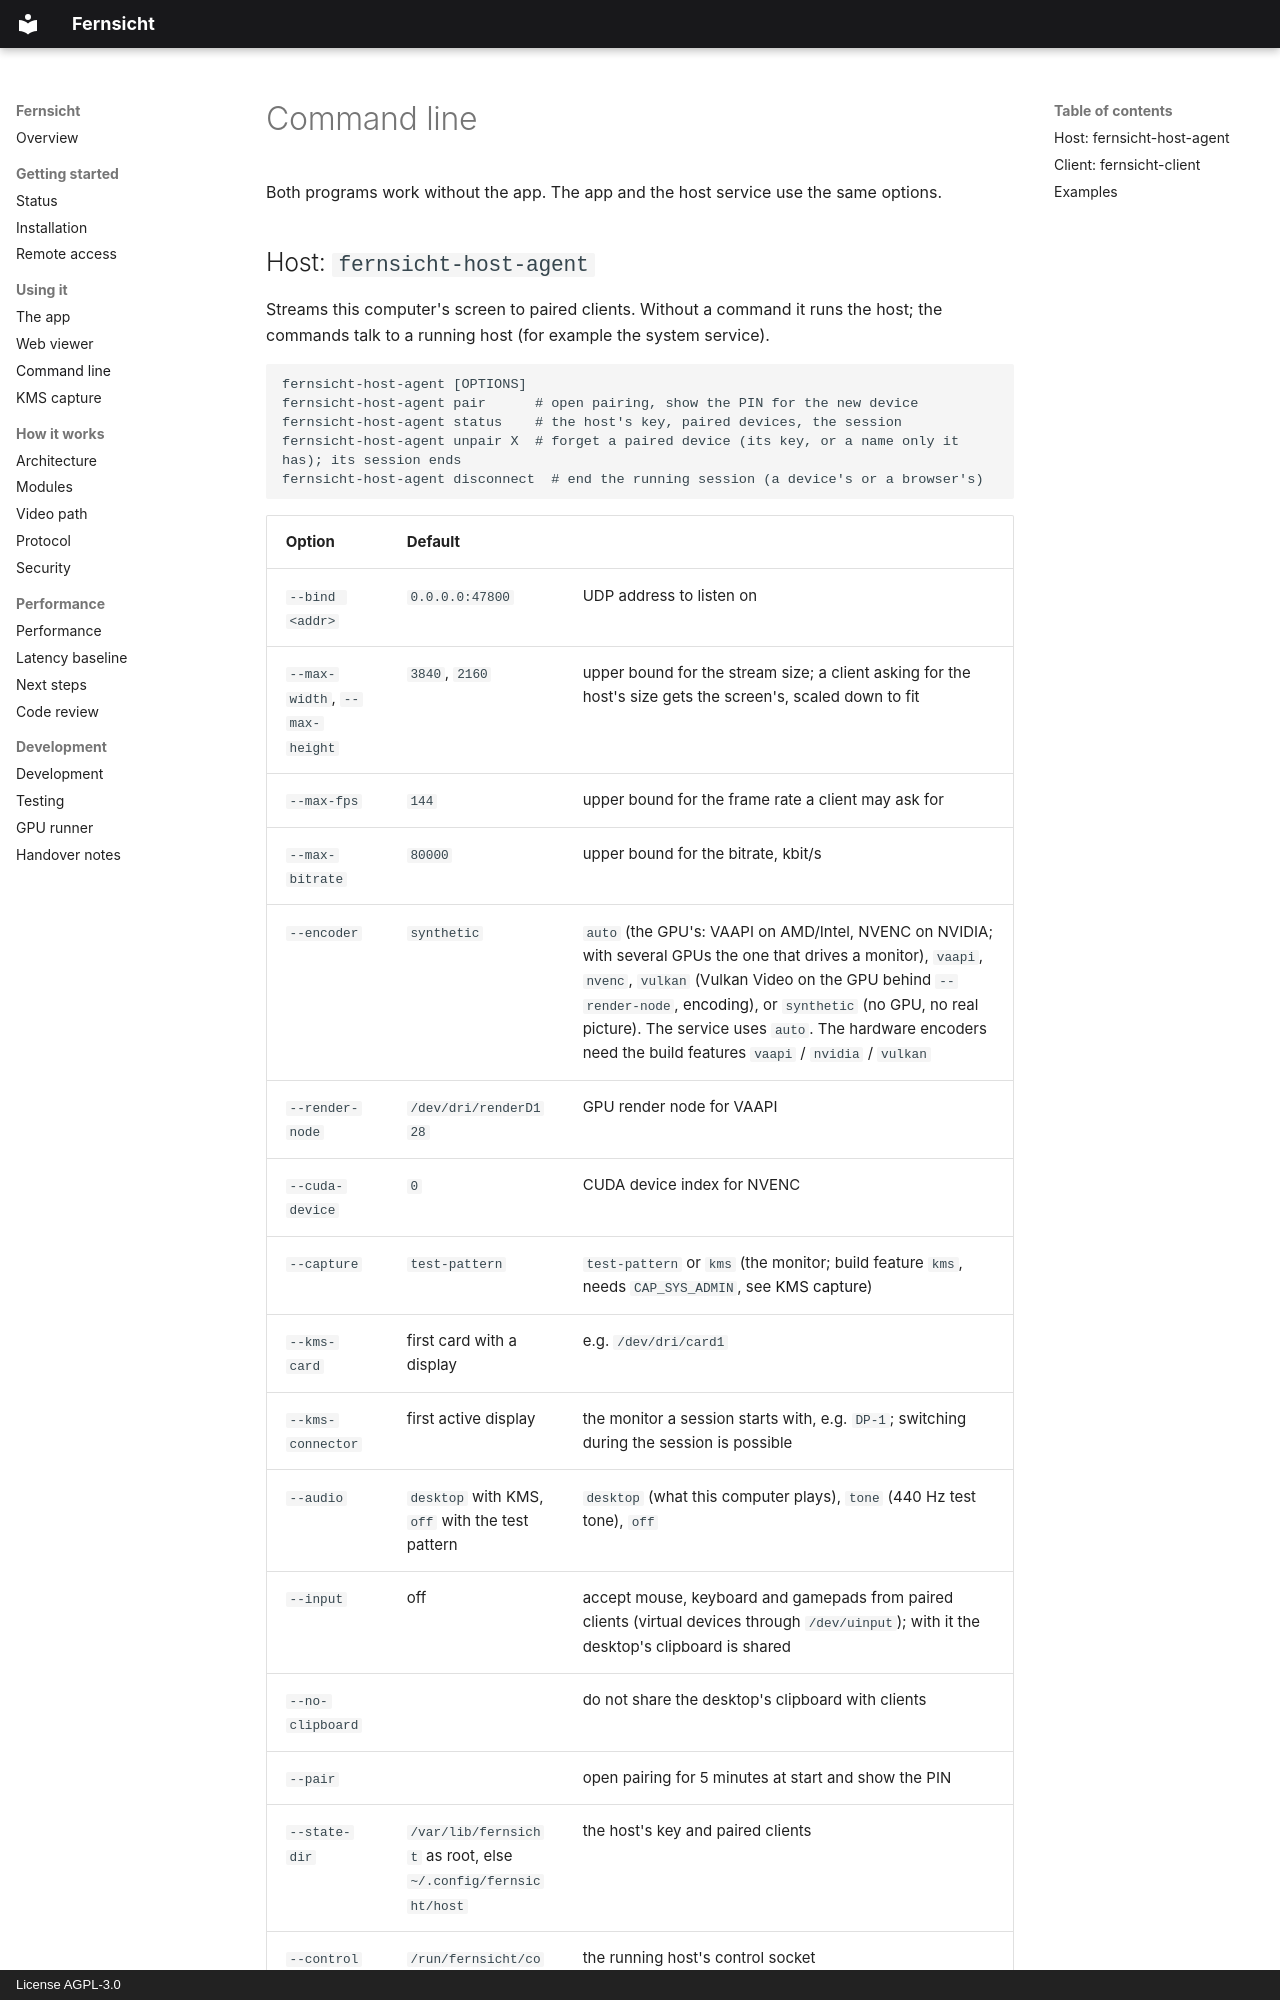

repository: firsttris/fernsicht · page: command-line.html · generator: mkdocs · copyright: License AGPL-3.0

# Command line

Both programs work without the app. The app and the host service use the same options.

## Host: `fernsicht-host-agent`

Streams this computer's screen to paired clients. Without a command it runs the host; the commands
talk to a running host (for example the system service).

```text
fernsicht-host-agent [OPTIONS]
fernsicht-host-agent pair      # open pairing, show the PIN for the new device
fernsicht-host-agent status    # the host's key, paired devices, the session
fernsicht-host-agent unpair X  # forget a paired device (its key, or a name only it has); its session ends
fernsicht-host-agent disconnect  # end the running session (a device's or a browser's)
```
